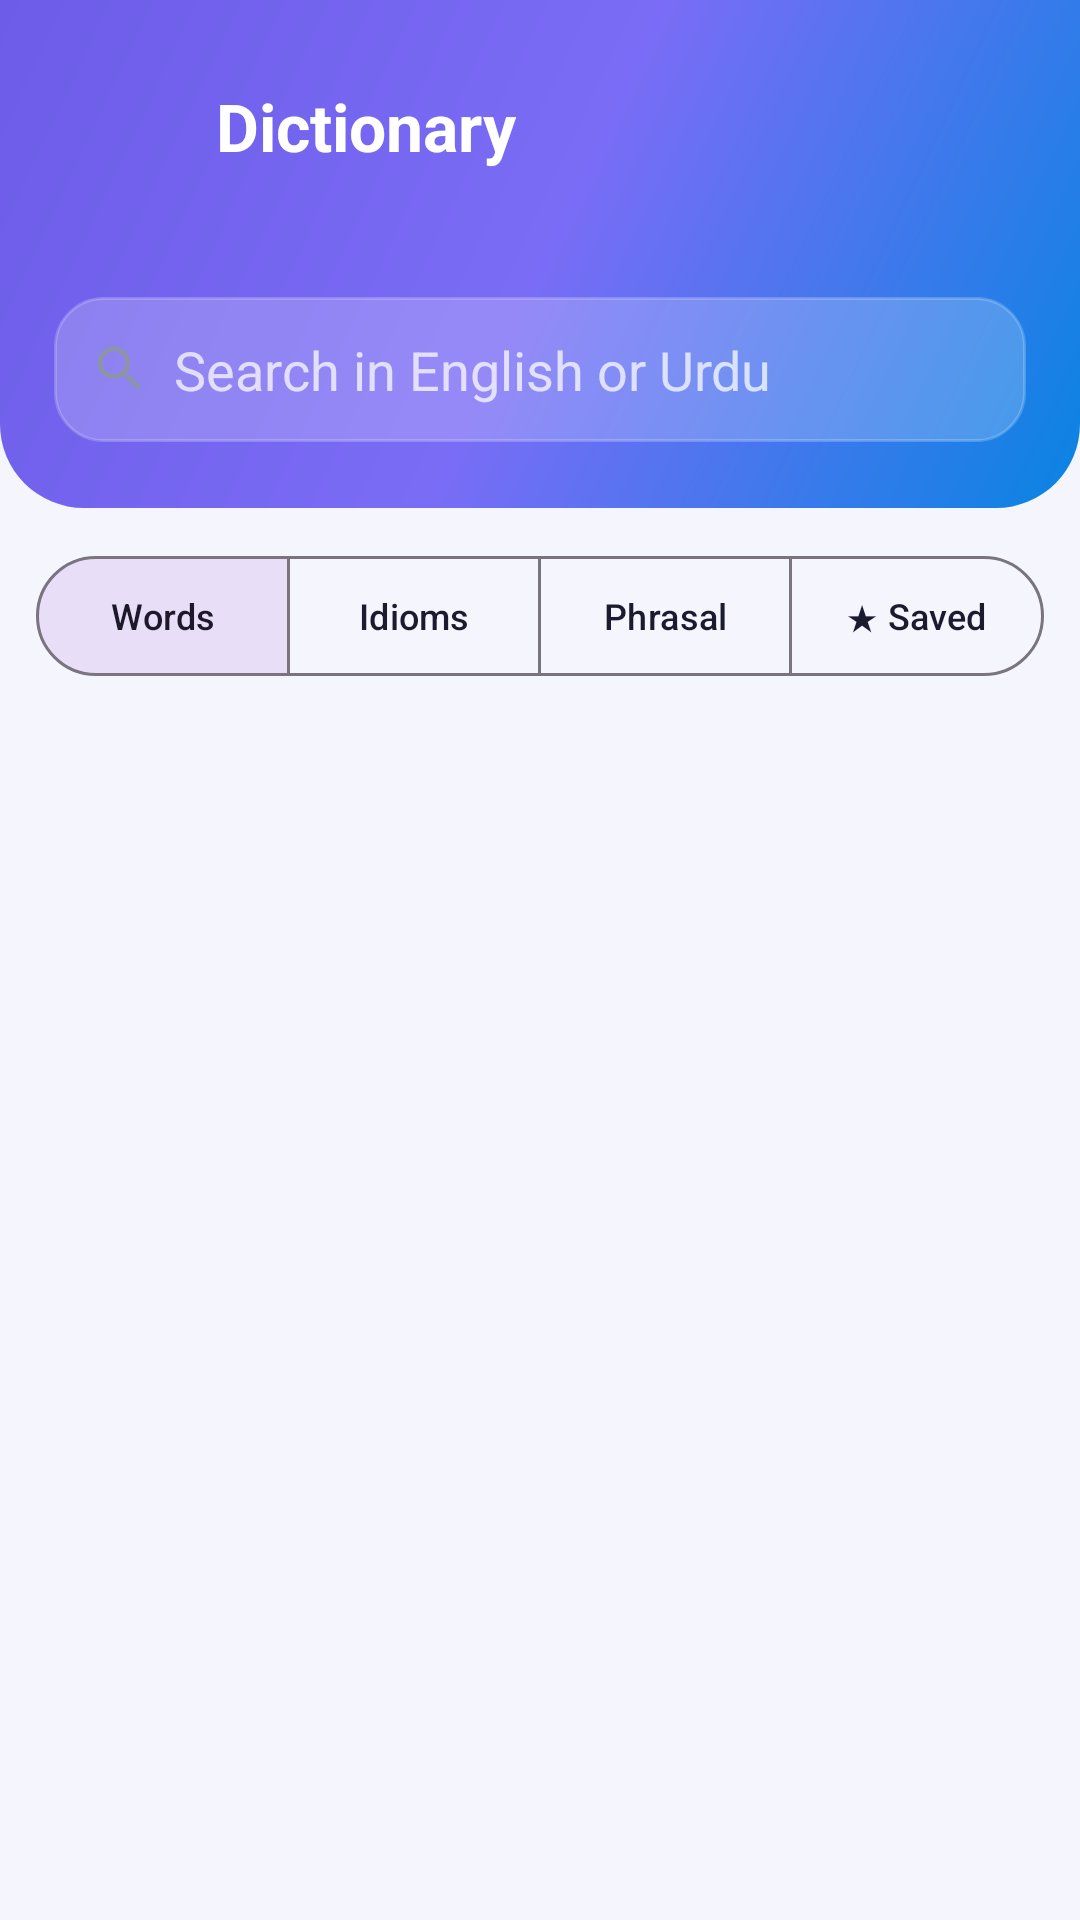

Here is an Android app screen rendered from its layout file. Give the layout XML and the strings, colors and styles it references.
<!-- AndroidManifest.xml: application theme Theme.MuntahaEnglish -->
<!-- res/layout/activity_dictionary.xml -->
<?xml version="1.0" encoding="utf-8"?>
<LinearLayout xmlns:android="http://schemas.android.com/apk/res/android"
    xmlns:app="http://schemas.android.com/apk/res-auto"
    android:layout_width="match_parent"
    android:layout_height="match_parent"
    android:background="@color/background"
    android:orientation="vertical">

    <LinearLayout
        android:layout_width="match_parent"
        android:layout_height="wrap_content"
        android:background="@drawable/bg_header_gradient"
        android:orientation="vertical"
        android:paddingStart="18dp"
        android:paddingTop="22dp"
        android:paddingEnd="18dp"
        android:paddingBottom="22dp">

        <LinearLayout
            android:layout_width="match_parent"
            android:layout_height="wrap_content"
            android:gravity="center_vertical"
            android:orientation="horizontal">

            <ImageButton
                android:id="@+id/buttonBack"
                android:layout_width="40dp"
                android:layout_height="40dp"
                android:background="@drawable/bg_level_badge"
                android:contentDescription="@string/back"
                android:padding="9dp"
                android:src="@drawable/ic_back" />

            <TextView
                style="@style/ScreenTitle"
                android:layout_width="0dp"
                android:layout_height="wrap_content"
                android:layout_marginStart="14dp"
                android:layout_weight="1"
                android:text="@string/dictionary_title" />
        </LinearLayout>
        <TextView
            android:id="@+id/textDictionarySub"
            style="@style/ScreenSubtitle"
            android:layout_width="match_parent"
            android:layout_height="wrap_content"
            android:layout_marginTop="4dp" />

        <LinearLayout
            android:layout_width="match_parent"
            android:layout_height="wrap_content"
            android:layout_marginTop="14dp"
            android:background="@drawable/bg_input"
            android:backgroundTint="#33FFFFFF"
            android:gravity="center_vertical"
            android:orientation="horizontal"
            android:paddingStart="12dp"
            android:paddingEnd="12dp">

            <ImageView
                android:layout_width="20dp"
                android:layout_height="20dp"
                android:contentDescription="@string/dictionary_hint"
                android:src="@drawable/ic_search" />

            <EditText
                android:id="@+id/inputSearch"
                android:layout_width="match_parent"
                android:layout_height="wrap_content"
                android:layout_marginStart="8dp"
                android:autofillHints=""
                android:background="@null"
                android:hint="@string/dictionary_hint"
                android:inputType="text"
                android:paddingTop="12dp"
                android:paddingBottom="12dp"
                android:textColor="@color/white"
                android:textColorHint="#BBFFFFFF" />
        </LinearLayout>
    </LinearLayout>

    <com.google.android.material.button.MaterialButtonToggleGroup
        android:id="@+id/toggleDictionary"
        android:layout_width="match_parent"
        android:layout_height="wrap_content"
        android:layout_marginStart="12dp"
        android:layout_marginTop="12dp"
        android:layout_marginEnd="12dp"
        app:checkedButton="@id/buttonTabWords"
        app:selectionRequired="true"
        app:singleSelection="true">

        <com.google.android.material.button.MaterialButton
            android:id="@+id/buttonTabWords"
            style="@style/Widget.Material3.Button.OutlinedButton"
            android:layout_width="0dp"
            android:layout_height="wrap_content"
            android:layout_weight="1"
            android:paddingStart="4dp"
            android:paddingEnd="4dp"
            android:text="@string/tab_words"
            android:textAllCaps="false"
            android:textSize="12sp" />

        <com.google.android.material.button.MaterialButton
            android:id="@+id/buttonTabIdioms"
            style="@style/Widget.Material3.Button.OutlinedButton"
            android:layout_width="0dp"
            android:layout_height="wrap_content"
            android:layout_weight="1"
            android:paddingStart="4dp"
            android:paddingEnd="4dp"
            android:text="@string/tab_idioms"
            android:textAllCaps="false"
            android:textSize="12sp" />

        <com.google.android.material.button.MaterialButton
            android:id="@+id/buttonTabPhrasals"
            style="@style/Widget.Material3.Button.OutlinedButton"
            android:layout_width="0dp"
            android:layout_height="wrap_content"
            android:layout_weight="1"
            android:paddingStart="4dp"
            android:paddingEnd="4dp"
            android:text="@string/tab_phrasals"
            android:textAllCaps="false"
            android:textSize="12sp" />

        <com.google.android.material.button.MaterialButton
            android:id="@+id/buttonTabSaved"
            style="@style/Widget.Material3.Button.OutlinedButton"
            android:layout_width="0dp"
            android:layout_height="wrap_content"
            android:layout_weight="1"
            android:paddingStart="4dp"
            android:paddingEnd="4dp"
            android:text="@string/tab_saved"
            android:textAllCaps="false"
            android:textSize="12sp" />
    </com.google.android.material.button.MaterialButtonToggleGroup>

    <TextView
        android:id="@+id/textDictionaryEmpty"
        style="@style/BodyText"
        android:layout_width="match_parent"
        android:layout_height="wrap_content"
        android:gravity="center"
        android:padding="24dp"
        android:text="@string/dictionary_empty"
        android:visibility="gone" />

    <androidx.recyclerview.widget.RecyclerView
        android:id="@+id/listDictionary"
        android:layout_width="match_parent"
        android:layout_height="0dp"
        android:layout_weight="1"
        android:clipToPadding="false"
        android:paddingStart="12dp"
        android:paddingTop="12dp"
        android:paddingEnd="12dp"
        android:paddingBottom="14dp"
        android:scrollbars="none" />
</LinearLayout>
<!-- resources referenced by this layout -->
<resources>
  <color name="background">#F4F5FD</color>
  <color name="white">#FFFFFF</color>
  <!-- drawable bg_header_gradient (drawable) -->
  <?xml version="1.0" encoding="utf-8"?>
  <shape xmlns:android="http://schemas.android.com/apk/res/android" android:shape="rectangle">
      <gradient
          android:angle="315"
          android:startColor="#6C5CE7"
          android:centerColor="#7B6CF6"
          android:endColor="#0984E3"
          android:type="linear" />
      <corners android:bottomLeftRadius="28dp" android:bottomRightRadius="28dp" />
  </shape>
  <!-- drawable bg_input (drawable) -->
  <?xml version="1.0" encoding="utf-8"?>
  <shape xmlns:android="http://schemas.android.com/apk/res/android" android:shape="rectangle">
      <solid android:color="#F7F8FE" />
      <corners android:radius="16dp" />
      <stroke android:width="1dp" android:color="#D9DCEF" />
  </shape>
  <!-- drawable ic_search (drawable) -->
  <?xml version="1.0" encoding="utf-8"?>
  <vector xmlns:android="http://schemas.android.com/apk/res/android"
      android:width="24dp"
      android:height="24dp"
      android:viewportWidth="24"
      android:viewportHeight="24">
      <path android:fillColor="#8D93AB" android:pathData="M15.5,14h-0.79l-0.28,-0.27C15.41,12.59 16,11.11 16,9.5 16,5.91 13.09,3 9.5,3S3,5.91 3,9.5 5.91,16 9.5,16c1.61,0 3.09,-0.59 4.23,-1.57l0.27,0.28v0.79l5,4.99L20.49,19l-4.99,-5zM9.5,14C7.01,14 5,11.99 5,9.5S7.01,5 9.5,5 14,7.01 14,9.5 11.99,14 9.5,14z" />
  </vector>
  <string name="back">Back</string>
  <string name="dictionary_empty">No word matched. Try a shorter search.</string>
  <string name="dictionary_hint">Search in English or Urdu</string>
  <string name="dictionary_title">Dictionary</string>
  <string name="tab_idioms">Idioms</string>
  <string name="tab_phrasals">Phrasal</string>
  <string name="tab_saved">★ Saved</string>
  <string name="tab_words">Words</string>
  <style name="BodyText">
          <item name="android:textSize">15sp</item>
          <item name="android:textColor">@color/text_secondary</item>
      </style>
  <style name="ScreenSubtitle">
          <item name="android:textSize">14sp</item>
          <item name="android:textColor">#DDFFFFFF</item>
      </style>
  <style name="ScreenTitle">
          <item name="android:textSize">22sp</item>
          <item name="android:textStyle">bold</item>
          <item name="android:textColor">@color/text_on_brand</item>
      </style>
  <style name="Theme.MuntahaEnglish" parent="Theme.Material3.Light.NoActionBar">
          <item name="colorPrimary">@color/brand_primary</item>
          <item name="colorOnPrimary">@color/text_on_brand</item>
          <item name="colorSecondary">@color/brand_secondary</item>
          <item name="colorOnSecondary">@color/text_on_brand</item>
          <item name="android:colorBackground">@color/background</item>
          <item name="colorSurface">@color/surface</item>
          <item name="colorOnSurface">@color/text_primary</item>
          <item name="android:statusBarColor" tools:targetApi="l">@color/brand_primary_dark</item>
          <item name="android:windowBackground">@color/background</item>
      </style>
  <color name="text_secondary">#5F6079</color>
  <color name="text_on_brand">#FFFFFF</color>
  <color name="brand_primary">#6C5CE7</color>
  <color name="brand_secondary">#00B894</color>
  <color name="surface">#FFFFFF</color>
  <color name="text_primary">#1B1B2F</color>
  <color name="brand_primary_dark">#4B3FC4</color>
</resources>
